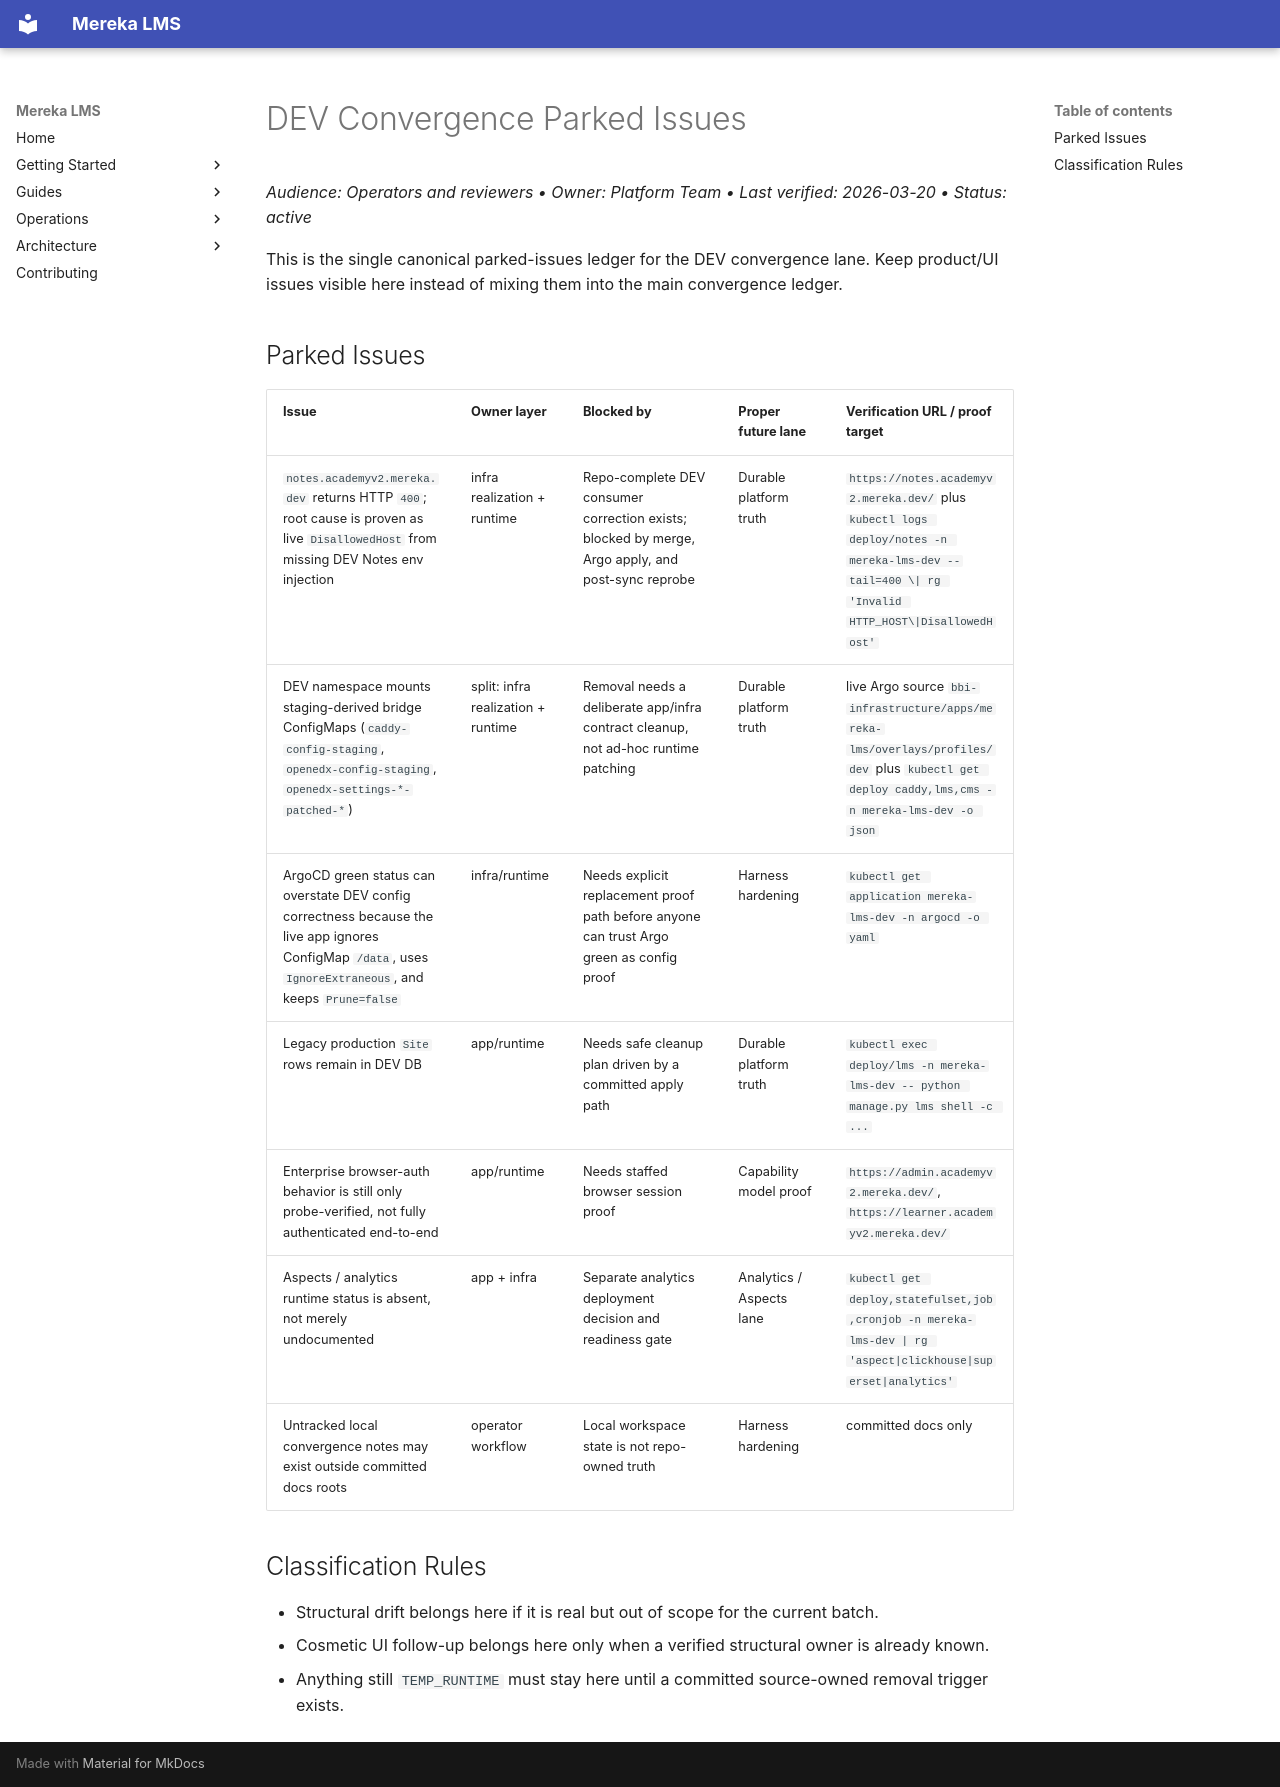

repository: lifeofgurpreet/mereka-lms-prototype · page: status/archive/DEV_CONVERGENCE_PARKED_ISSUES/index.html · generator: mkdocs

# DEV Convergence Parked Issues
_Audience: Operators and reviewers • Owner: Platform Team • Last verified: 2026-03-20 • Status: active_

This is the single canonical parked-issues ledger for the DEV convergence lane. Keep product/UI issues visible here instead of mixing them into the main convergence ledger.

## Parked Issues

| Issue | Owner layer | Blocked by | Proper future lane | Verification URL / proof target |
|---|---|---|---|---|
| `notes.academyv2.mereka.dev` returns HTTP `400`; root cause is proven as live `DisallowedHost` from missing DEV Notes env injection | infra realization + runtime | Repo-complete DEV consumer correction exists; blocked by merge, Argo apply, and post-sync reprobe | Durable platform truth | `https://notes.academyv2.mereka.dev/` plus `kubectl logs deploy/notes -n mereka-lms-dev --tail=400 \| rg 'Invalid HTTP_HOST\|DisallowedHost'` |
| DEV namespace mounts staging-derived bridge ConfigMaps (`caddy-config-staging`, `openedx-config-staging`, `openedx-settings-*-patched-*`) | split: infra realization + runtime | Removal needs a deliberate app/infra contract cleanup, not ad-hoc runtime patching | Durable platform truth | live Argo source `bbi-infrastructure/apps/mereka-lms/overlays/profiles/dev` plus `kubectl get deploy caddy,lms,cms -n mereka-lms-dev -o json` |
| ArgoCD green status can overstate DEV config correctness because the live app ignores ConfigMap `/data`, uses `IgnoreExtraneous`, and keeps `Prune=false` | infra/runtime | Needs explicit replacement proof path before anyone can trust Argo green as config proof | Harness hardening | `kubectl get application mereka-lms-dev -n argocd -o yaml` |
| Legacy production `Site` rows remain in DEV DB | app/runtime | Needs safe cleanup plan driven by a committed apply path | Durable platform truth | `kubectl exec deploy/lms -n mereka-lms-dev -- python manage.py lms shell -c ...` |
| Enterprise browser-auth behavior is still only probe-verified, not fully authenticated end-to-end | app/runtime | Needs staffed browser session proof | Capability model proof | `https://admin.academyv2.mereka.dev/`, `https://learner.academyv2.mereka.dev/` |
| Aspects / analytics runtime status is absent, not merely undocumented | app + infra | Separate analytics deployment decision and readiness gate | Analytics / Aspects lane | `kubectl get deploy,statefulset,job,cronjob -n mereka-lms-dev | rg 'aspect|clickhouse|superset|analytics'` |
| Untracked local convergence notes may exist outside committed docs roots | operator workflow | Local workspace state is not repo-owned truth | Harness hardening | committed docs only |

## Classification Rules

- Structural drift belongs here if it is real but out of scope for the current batch.
- Cosmetic UI follow-up belongs here only when a verified structural owner is already known.
- Anything still `TEMP_RUNTIME` must stay here until a committed source-owned removal trigger exists.
